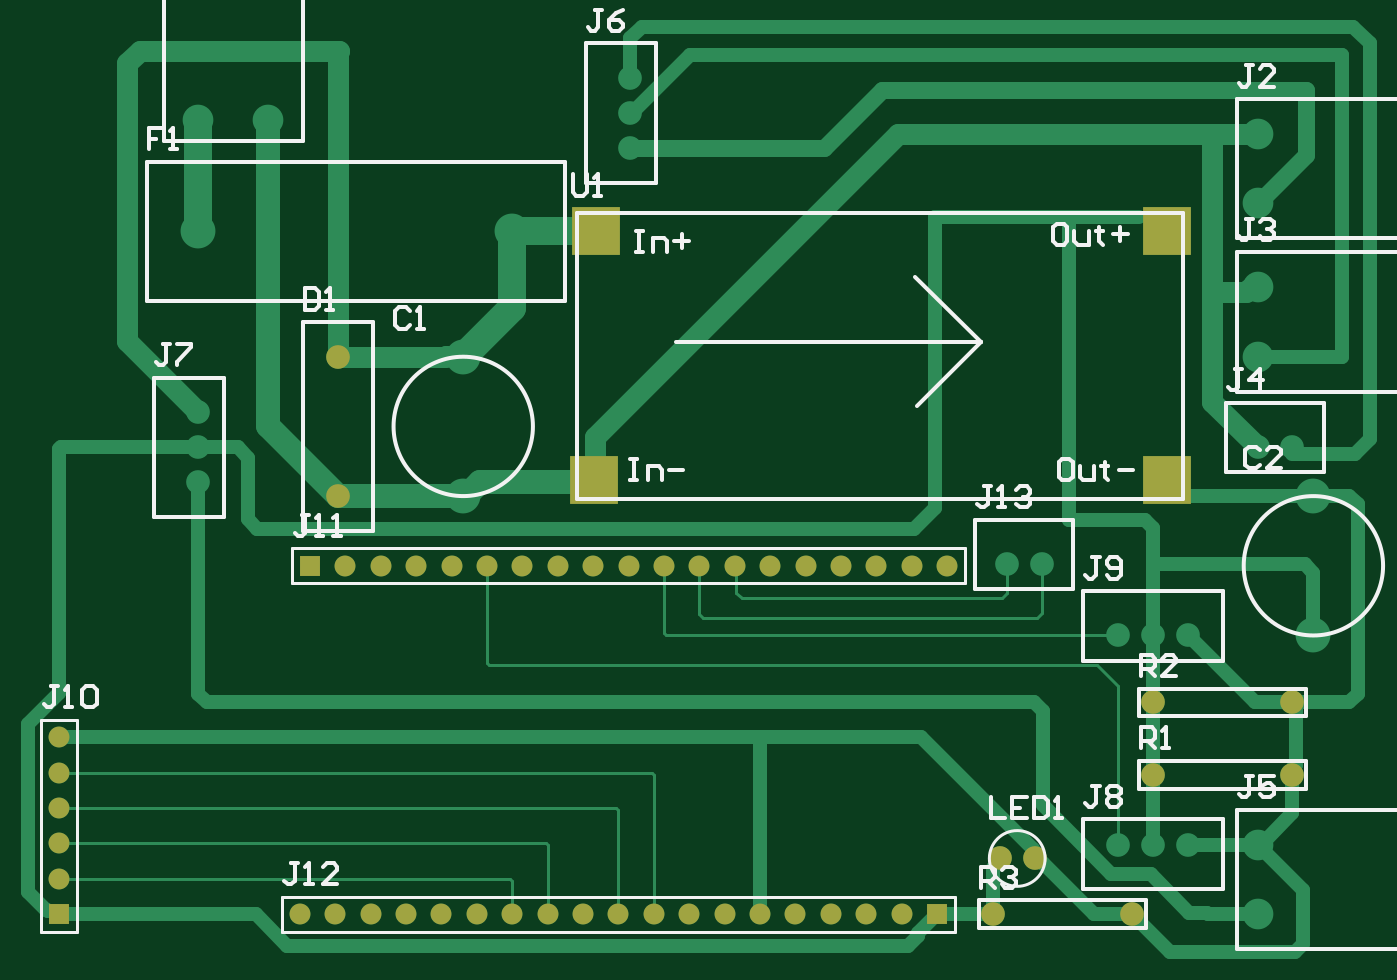
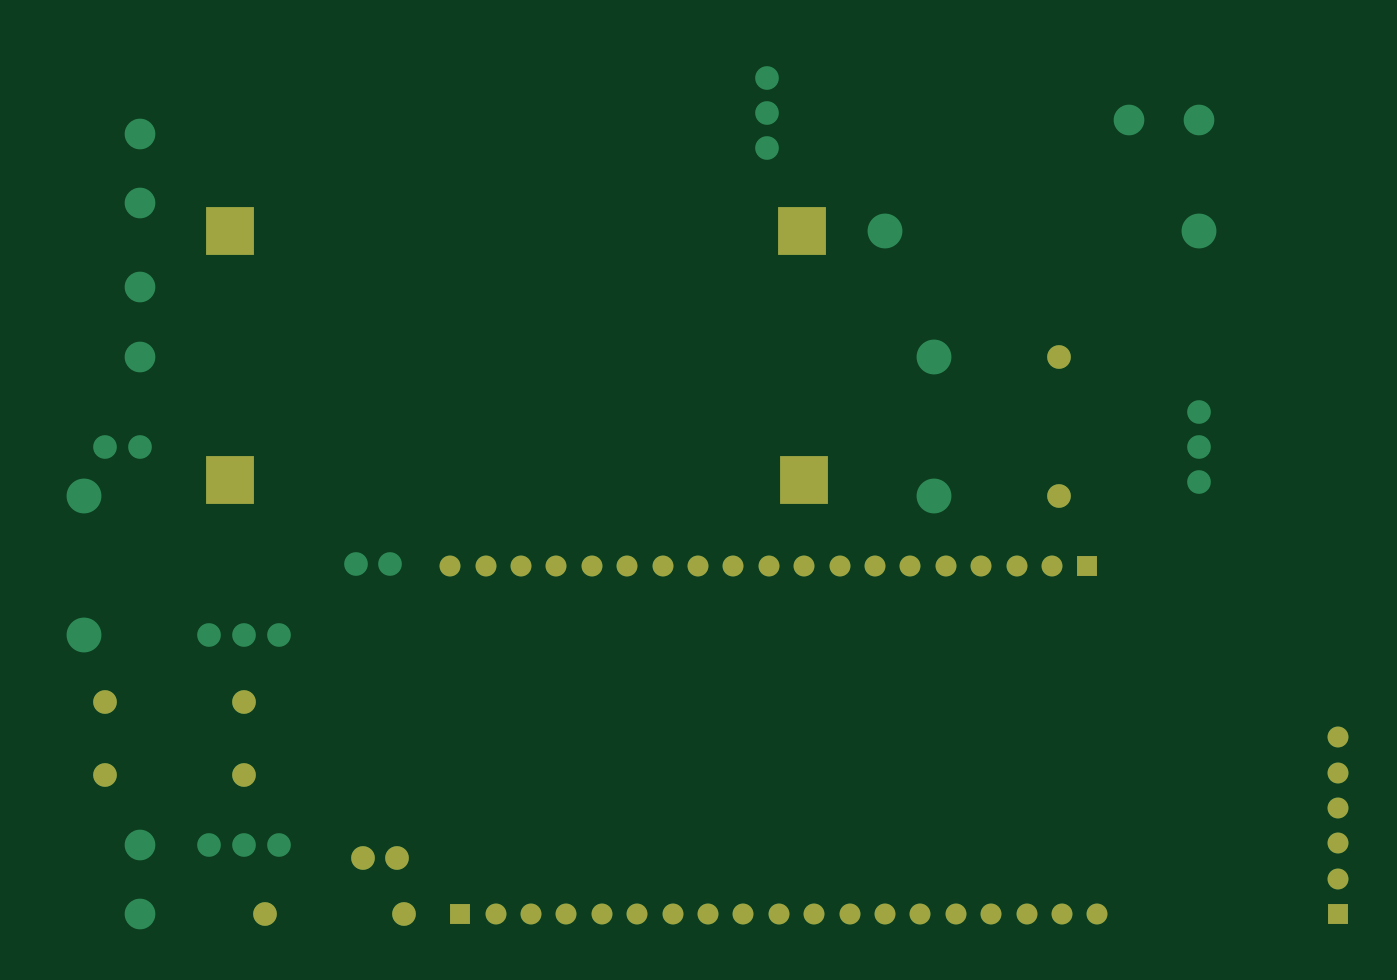
Circuit board: 9 layer files. Board 96.3 x 66.4 mm.
- bottom_copper: GlassGarden-k.GBL (2426 bytes)
- bottom_silk: GlassGarden-k.GBO (307 bytes)
- paste: GlassGarden-k.GBP (305 bytes)
- bottom_mask: GlassGarden-k.GBS (1661 bytes)
- outline: GlassGarden-k.GKO (310 bytes)
- top_copper: GlassGarden-k.GTL (7771 bytes)
- top_silk: GlassGarden-k.GTO (10071 bytes)
- paste: GlassGarden-k.GTP (309 bytes)
- top_mask: GlassGarden-k.GTS (1660 bytes)

=== bottom_copper: GlassGarden-k.GBL ===
G04*
G04 #@! TF.GenerationSoftware,Altium Limited,Altium Designer,26.9.1 (10)*
G04*
G04 Layer_Physical_Order=2*
G04 Layer_Color=16711680*
G04 Board_Origin=0|0*
%FSLAX44Y44*%
%MOMM*%
G71*
G04*
G04 #@! TF.SameCoordinates,B2B52973-217B-4F95-AEE4-472758282C3E*
G04*
G04*
G04 #@! TF.FilePolarity,Positive*
G04*
G01*
G75*
%ADD13C,1.7000*%
%ADD14R,3.5000X3.5000*%
%ADD15R,1.5000X1.5000*%
%ADD16R,1.5000X1.5000*%
%ADD17C,1.5000*%
%ADD24C,2.5000*%
%ADD25C,2.2000*%
D13*
X835000Y150000D02*
D03*
X935000D02*
D03*
X835000Y250000D02*
D03*
Y201930D02*
D03*
Y100000D02*
D03*
X725000Y90000D02*
D03*
X720000Y50000D02*
D03*
X150000Y385000D02*
D03*
X935000Y201930D02*
D03*
X860000Y250000D02*
D03*
Y100000D02*
D03*
X820000Y50000D02*
D03*
X750000Y90000D02*
D03*
X150000Y360000D02*
D03*
X810000Y100000D02*
D03*
Y250000D02*
D03*
X250000Y350000D02*
D03*
X910000Y385000D02*
D03*
X935000D02*
D03*
X460000Y650000D02*
D03*
Y600000D02*
D03*
Y625000D02*
D03*
X250000Y450000D02*
D03*
X150000Y410000D02*
D03*
X755000Y300990D02*
D03*
X730000D02*
D03*
D14*
X845110Y540490D02*
D03*
Y361420D02*
D03*
X433630D02*
D03*
X434900Y540490D02*
D03*
D15*
X680000Y50000D02*
D03*
X230000Y300000D02*
D03*
D16*
X50000Y50000D02*
D03*
D17*
Y177000D02*
D03*
X553000Y50000D02*
D03*
X357000Y300000D02*
D03*
X484000D02*
D03*
X255400D02*
D03*
X280800D02*
D03*
X306200D02*
D03*
X331600D02*
D03*
X382400D02*
D03*
X407800D02*
D03*
X433200D02*
D03*
X458600D02*
D03*
X509400D02*
D03*
X534800D02*
D03*
X560200D02*
D03*
X585600D02*
D03*
X611000D02*
D03*
X636400D02*
D03*
X661800D02*
D03*
X687200D02*
D03*
X654600Y50000D02*
D03*
X629200D02*
D03*
X603800D02*
D03*
X578400D02*
D03*
X527600D02*
D03*
X502200D02*
D03*
X476800D02*
D03*
X451400D02*
D03*
X426000D02*
D03*
X400600D02*
D03*
X375200D02*
D03*
X349800D02*
D03*
X324400D02*
D03*
X299000D02*
D03*
X273600D02*
D03*
X248200D02*
D03*
X222800D02*
D03*
X50000Y75400D02*
D03*
Y100800D02*
D03*
Y126200D02*
D03*
Y151600D02*
D03*
D24*
X950000Y250000D02*
D03*
Y350000D02*
D03*
X150000Y540000D02*
D03*
X340000Y350000D02*
D03*
X375000Y540000D02*
D03*
X340000Y450000D02*
D03*
D25*
X910000Y100000D02*
D03*
Y50000D02*
D03*
X200000Y620000D02*
D03*
X150000D02*
D03*
X910000Y500000D02*
D03*
Y610000D02*
D03*
Y450000D02*
D03*
Y560000D02*
D03*
M02*

=== bottom_silk: GlassGarden-k.GBO ===
G04*
G04 #@! TF.GenerationSoftware,Altium Limited,Altium Designer,26.9.1 (10)*
G04*
G04 Layer_Color=32896*
G04 Board_Origin=0|0*
%FSLAX44Y44*%
%MOMM*%
G71*
G04*
G04 #@! TF.SameCoordinates,B2B52973-217B-4F95-AEE4-472758282C3E*
G04*
G04*
G04 #@! TF.FilePolarity,Positive*
G04*
G01*
G75*
M02*

=== paste: GlassGarden-k.GBP ===
G04*
G04 #@! TF.GenerationSoftware,Altium Limited,Altium Designer,26.9.1 (10)*
G04*
G04 Layer_Color=128*
G04 Board_Origin=0|0*
%FSLAX44Y44*%
%MOMM*%
G71*
G04*
G04 #@! TF.SameCoordinates,B2B52973-217B-4F95-AEE4-472758282C3E*
G04*
G04*
G04 #@! TF.FilePolarity,Positive*
G04*
G01*
G75*
M02*

=== bottom_mask: GlassGarden-k.GBS ===
G04*
G04 #@! TF.GenerationSoftware,Altium Limited,Altium Designer,26.9.1 (10)*
G04*
G04 Layer_Color=16711935*
G04 Board_Origin=0|0*
%FSLAX44Y44*%
%MOMM*%
G71*
G04*
G04 #@! TF.SameCoordinates,B2B52973-217B-4F95-AEE4-472758282C3E*
G04*
G04*
G04 #@! TF.FilePolarity,Negative*
G04*
G01*
G75*
%ADD13C,1.7000*%
%ADD14R,3.5000X3.5000*%
%ADD15R,1.5000X1.5000*%
%ADD16R,1.5000X1.5000*%
%ADD17C,1.5000*%
D13*
X835000Y150000D02*
D03*
X935000D02*
D03*
X835000Y201930D02*
D03*
X725000Y90000D02*
D03*
X720000Y50000D02*
D03*
X935000Y201930D02*
D03*
X820000Y50000D02*
D03*
X750000Y90000D02*
D03*
X250000Y350000D02*
D03*
Y450000D02*
D03*
D14*
X845110Y540490D02*
D03*
Y361420D02*
D03*
X433630D02*
D03*
X434900Y540490D02*
D03*
D15*
X680000Y50000D02*
D03*
X230000Y300000D02*
D03*
D16*
X50000Y50000D02*
D03*
D17*
Y177000D02*
D03*
X553000Y50000D02*
D03*
X357000Y300000D02*
D03*
X484000D02*
D03*
X255400D02*
D03*
X280800D02*
D03*
X306200D02*
D03*
X331600D02*
D03*
X382400D02*
D03*
X407800D02*
D03*
X433200D02*
D03*
X458600D02*
D03*
X509400D02*
D03*
X534800D02*
D03*
X560200D02*
D03*
X585600D02*
D03*
X611000D02*
D03*
X636400D02*
D03*
X661800D02*
D03*
X687200D02*
D03*
X654600Y50000D02*
D03*
X629200D02*
D03*
X603800D02*
D03*
X578400D02*
D03*
X527600D02*
D03*
X502200D02*
D03*
X476800D02*
D03*
X451400D02*
D03*
X426000D02*
D03*
X400600D02*
D03*
X375200D02*
D03*
X349800D02*
D03*
X324400D02*
D03*
X299000D02*
D03*
X273600D02*
D03*
X248200D02*
D03*
X222800D02*
D03*
X50000Y75400D02*
D03*
Y100800D02*
D03*
Y126200D02*
D03*
Y151600D02*
D03*
M02*

=== outline: GlassGarden-k.GKO ===
G04*
G04 #@! TF.GenerationSoftware,Altium Limited,Altium Designer,26.9.1 (10)*
G04*
G04 Layer_Color=16711935*
G04 Board_Origin=0|0*
%FSLAX44Y44*%
%MOMM*%
G71*
G04*
G04 #@! TF.SameCoordinates,B2B52973-217B-4F95-AEE4-472758282C3E*
G04*
G04*
G04 #@! TF.FilePolarity,Positive*
G04*
G01*
G75*
M02*

=== top_copper: GlassGarden-k.GTL (7771 bytes, source omitted) ===
=== top_silk: GlassGarden-k.GTO (10071 bytes, source omitted) ===
=== paste: GlassGarden-k.GTP ===
G04*
G04 #@! TF.GenerationSoftware,Altium Limited,Altium Designer,26.9.1 (10)*
G04*
G04 Layer_Color=8421504*
G04 Board_Origin=0|0*
%FSLAX44Y44*%
%MOMM*%
G71*
G04*
G04 #@! TF.SameCoordinates,B2B52973-217B-4F95-AEE4-472758282C3E*
G04*
G04*
G04 #@! TF.FilePolarity,Positive*
G04*
G01*
G75*
M02*

=== top_mask: GlassGarden-k.GTS ===
G04*
G04 #@! TF.GenerationSoftware,Altium Limited,Altium Designer,26.9.1 (10)*
G04*
G04 Layer_Color=8388736*
G04 Board_Origin=0|0*
%FSLAX44Y44*%
%MOMM*%
G71*
G04*
G04 #@! TF.SameCoordinates,B2B52973-217B-4F95-AEE4-472758282C3E*
G04*
G04*
G04 #@! TF.FilePolarity,Negative*
G04*
G01*
G75*
%ADD13C,1.7000*%
%ADD14R,3.5000X3.5000*%
%ADD15R,1.5000X1.5000*%
%ADD16R,1.5000X1.5000*%
%ADD17C,1.5000*%
D13*
X835000Y150000D02*
D03*
X935000D02*
D03*
X835000Y201930D02*
D03*
X725000Y90000D02*
D03*
X720000Y50000D02*
D03*
X935000Y201930D02*
D03*
X820000Y50000D02*
D03*
X750000Y90000D02*
D03*
X250000Y350000D02*
D03*
Y450000D02*
D03*
D14*
X845110Y540490D02*
D03*
Y361420D02*
D03*
X433630D02*
D03*
X434900Y540490D02*
D03*
D15*
X680000Y50000D02*
D03*
X230000Y300000D02*
D03*
D16*
X50000Y50000D02*
D03*
D17*
Y177000D02*
D03*
X553000Y50000D02*
D03*
X357000Y300000D02*
D03*
X484000D02*
D03*
X255400D02*
D03*
X280800D02*
D03*
X306200D02*
D03*
X331600D02*
D03*
X382400D02*
D03*
X407800D02*
D03*
X433200D02*
D03*
X458600D02*
D03*
X509400D02*
D03*
X534800D02*
D03*
X560200D02*
D03*
X585600D02*
D03*
X611000D02*
D03*
X636400D02*
D03*
X661800D02*
D03*
X687200D02*
D03*
X654600Y50000D02*
D03*
X629200D02*
D03*
X603800D02*
D03*
X578400D02*
D03*
X527600D02*
D03*
X502200D02*
D03*
X476800D02*
D03*
X451400D02*
D03*
X426000D02*
D03*
X400600D02*
D03*
X375200D02*
D03*
X349800D02*
D03*
X324400D02*
D03*
X299000D02*
D03*
X273600D02*
D03*
X248200D02*
D03*
X222800D02*
D03*
X50000Y75400D02*
D03*
Y100800D02*
D03*
Y126200D02*
D03*
Y151600D02*
D03*
M02*
